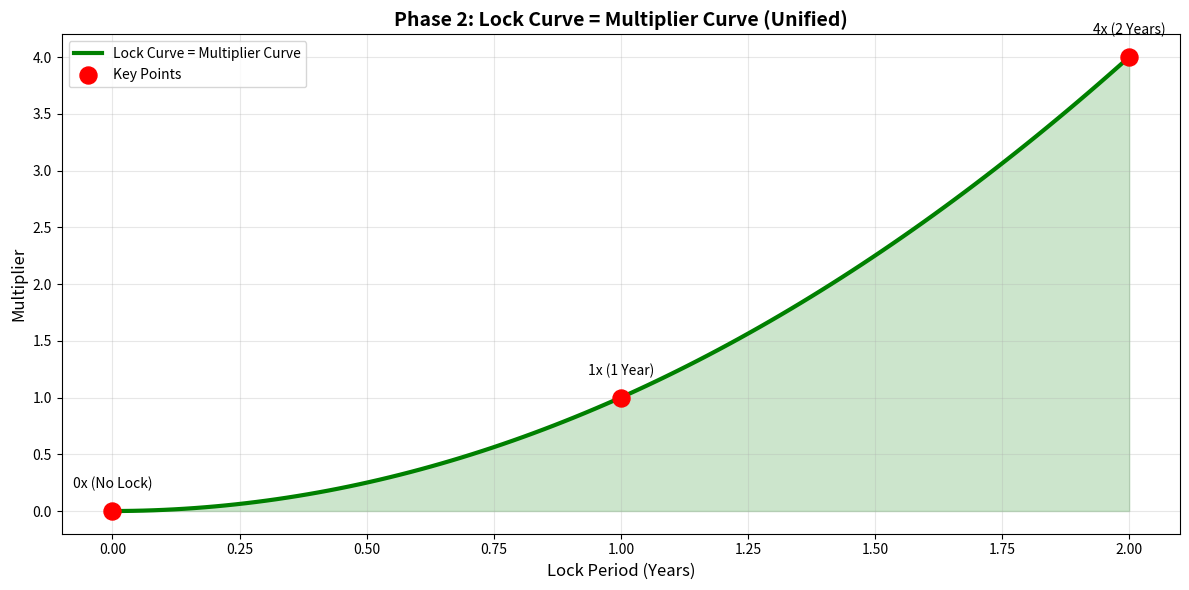
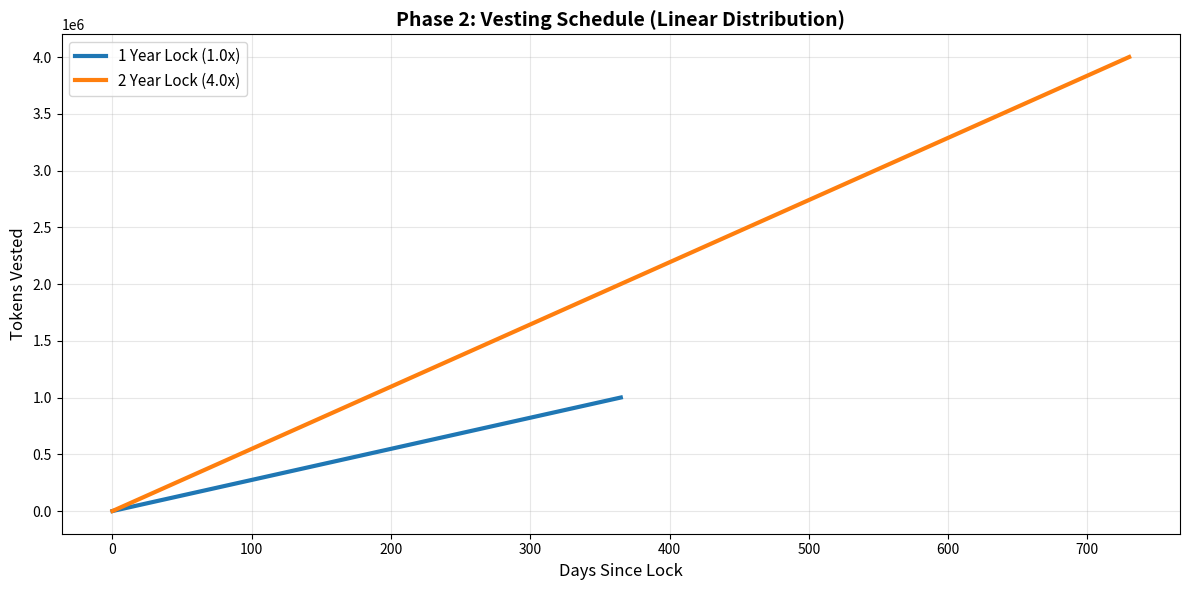

The matplotlib source for these figures, in order:
import numpy as np
import matplotlib.pyplot as plt
import os

# Create output directory
os.makedirs('public', exist_ok=True)

# Lock Multiplier Curve (0x -> 4x) - SAME AS MULTIPLIER CURVE
lock_days = np.linspace(0, 730, 100)
multipliers = np.where(lock_days == 0, 0, (lock_days / 365) ** 2)

plt.figure(figsize=(12, 6))
plt.plot(lock_days/365, multipliers, 'g-', linewidth=3, label='Lock Curve = Multiplier Curve')
plt.fill_between(lock_days/365, multipliers, alpha=0.2, color='green')
plt.scatter([0, 1, 2], [0, 1, 4], color='red', s=150, zorder=5, label='Key Points')
plt.text(0, 0.2, '0x (No Lock)', ha='center', fontsize=10)
plt.text(1, 1.2, '1x (1 Year)', ha='center', fontsize=10)
plt.text(2, 4.2, '4x (2 Years)', ha='center', fontsize=10)
plt.xlabel('Lock Period (Years)', fontsize=12)
plt.ylabel('Multiplier', fontsize=12)
plt.title('Phase 2: Lock Curve = Multiplier Curve (Unified)', fontsize=14, fontweight='bold')
plt.grid(True, alpha=0.3)
plt.legend()
plt.tight_layout()
plt.savefig('public/lock_multiplier.png', dpi=150, bbox_inches='tight')
plt.close()

# Vesting Curve
plt.figure(figsize=(12, 6))
colors = ['#1f77b4', '#ff7f0e']
for i, period in enumerate([365, 730]):
    days = np.linspace(0, period, 100)
    mult = (period / 365) ** 2
    vested = (days / period) * 1000000 * mult
    plt.plot(days, vested, linewidth=3, color=colors[i], label=f'{period//365} Year Lock ({mult:.1f}x)')

plt.xlabel('Days Since Lock', fontsize=12)
plt.ylabel('Tokens Vested', fontsize=12)
plt.title('Phase 2: Vesting Schedule (Linear Distribution)', fontsize=14, fontweight='bold')
plt.grid(True, alpha=0.3)
plt.legend(fontsize=11)
plt.tight_layout()
plt.savefig('public/vesting_curve.png', dpi=150, bbox_inches='tight')
plt.close()

print('✓ Generated lock_multiplier.png (UNIFIED: Lock Curve = Multiplier Curve)')
print('✓ Generated vesting_curve.png')
print('✓ All curves saved to public/ directory')
